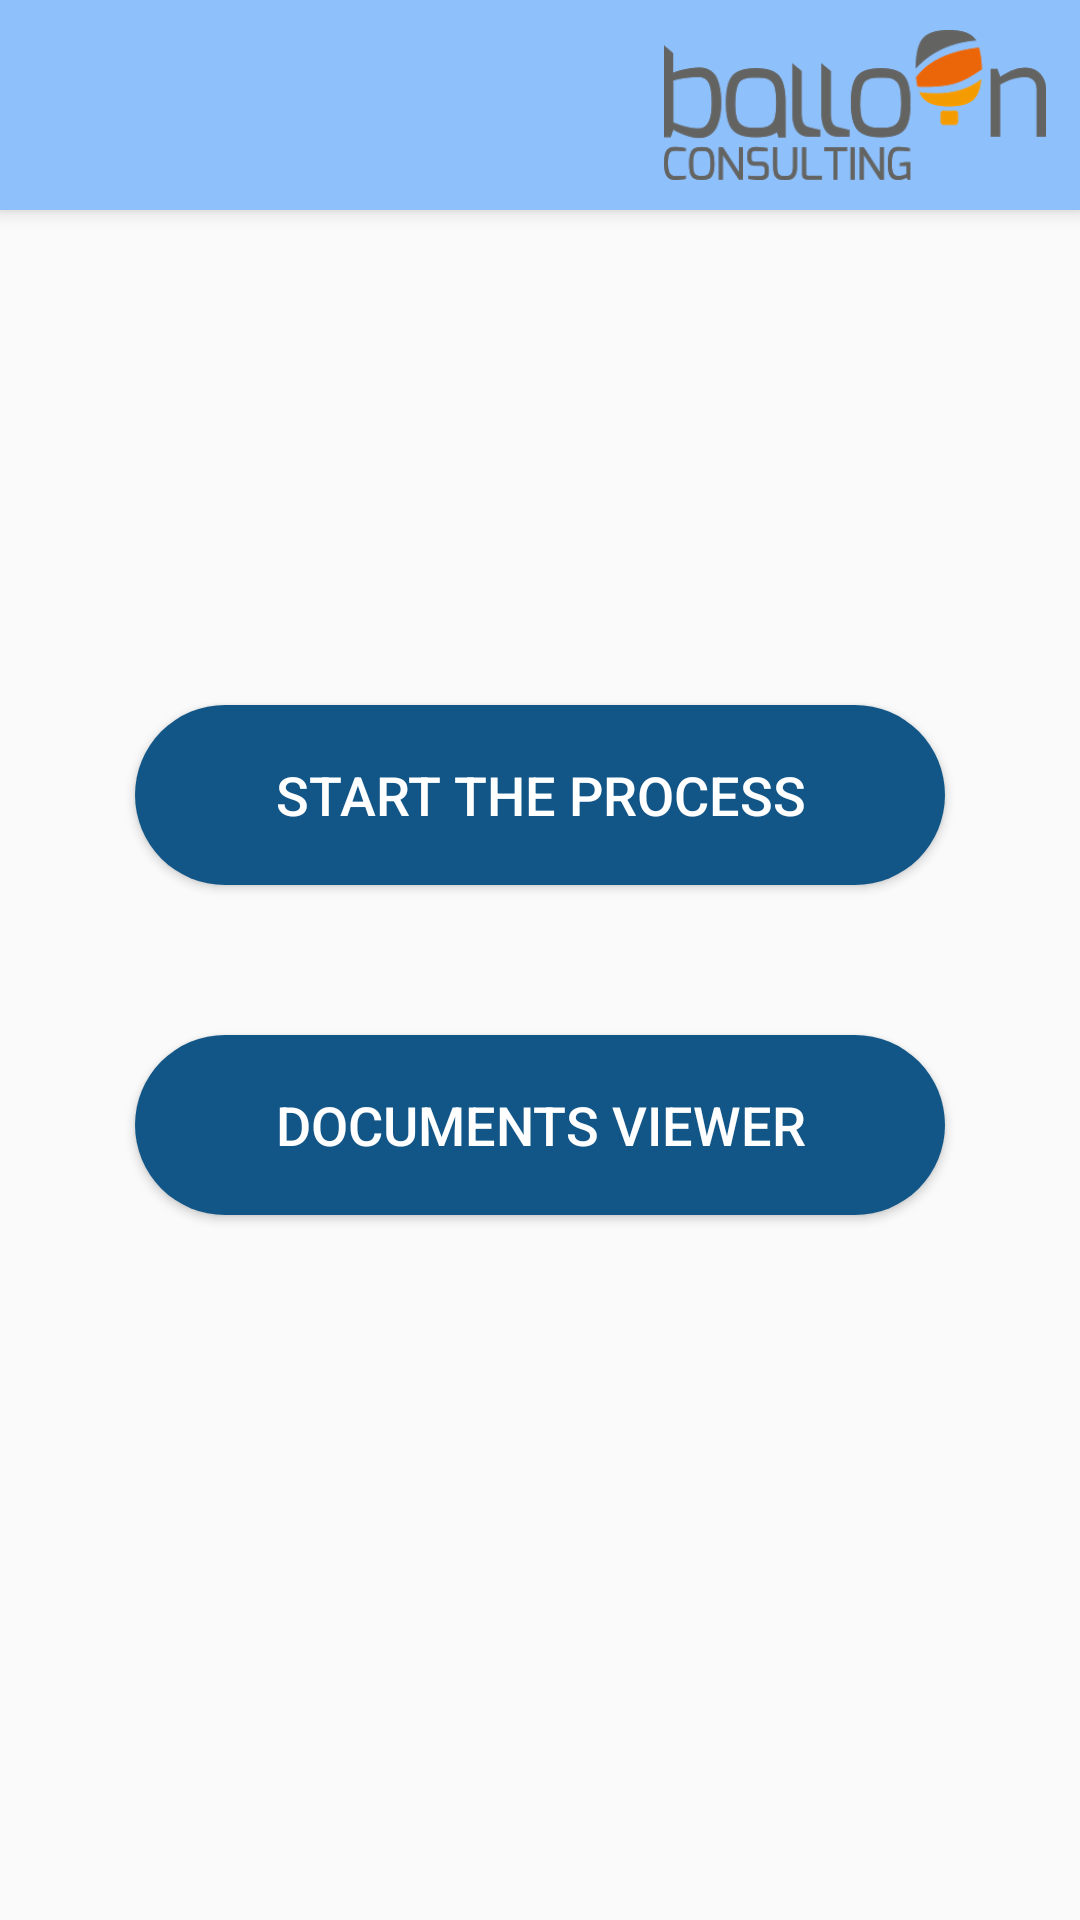

Here is an Android app screen rendered from its layout file. Give the layout XML and the strings, colors and styles it references.
<!-- AndroidManifest.xml: application theme MyMaterialTheme -->
<!-- res/layout/activity_menu.xml -->
<?xml version="1.0" encoding="utf-8"?>

<RelativeLayout xmlns:android="http://schemas.android.com/apk/res/android"
    xmlns:app="http://schemas.android.com/apk/res-auto"
    xmlns:tools="http://schemas.android.com/tools"
    android:layout_width="match_parent"
    android:layout_height="match_parent"
    tools:context=".Menu">

    <include layout="@layout/toolbar"
        android:id="@+id/toolbar"></include>

<LinearLayout
    android:layout_width="match_parent"
    android:layout_height="match_parent"
    android:orientation="vertical"
    android:gravity="center">

    <Button
        android:id="@+id/op1"
        android:layout_width="wrap_content"
        android:layout_height="wrap_content"
        android:text="Start the process"
        android:background="@drawable/rounded"
        android:textColor="@color/white"
        android:textSize="18sp"
        />



    <Button
        android:id="@+id/op4"
        android:layout_width="wrap_content"
        android:layout_height="wrap_content"
        android:text="Documents Viewer"
        android:background="@drawable/rounded"
        android:textColor="@color/white"
        android:layout_marginTop="50dp"
        android:textSize="18sp"/>







</LinearLayout>





    </RelativeLayout>
<!-- res/layout/toolbar.xml (included above) -->
<?xml version="1.0" encoding="utf-8"?>

<android.support.v7.widget.Toolbar xmlns:android="http://schemas.android.com/apk/res/android"
    android:layout_width="match_parent"
    android:layout_height="70dp"
    xmlns:app="http://schemas.android.com/apk/res-auto"
    android:background="@color/colorLightBlue"
    app:theme="@style/ToolbarTheme"
   android:elevation="4dp">

    <TextView
        android:layout_width="wrap_content"
        android:layout_height="wrap_content"
        android:layout_gravity="center"
        android:textSize="20dp"/>

    <ImageView
        android:layout_width="150dp"
        android:layout_height="50dp"
        android:src="@drawable/logo"
        android:layout_gravity="end"/>


</android.support.v7.widget.Toolbar>
<!-- resources referenced by this layout -->
<resources>
  <color name="colorLightBlue">#8ec0fb</color>
  <!-- drawable logo: png bitmap (drawable, 17257 bytes) -->
  <!-- drawable rounded (drawable) -->
  <?xml version="1.0" encoding="utf-8"?>
  
  <shape xmlns:android="http://schemas.android.com/apk/res/android"
      android:shape="rectangle" >
  
      <corners
          android:bottomLeftRadius="30dp"
          android:bottomRightRadius="30dp"
          android:radius="60dp"
          android:topLeftRadius="30dp"
          android:topRightRadius="30dp" />
  
      <solid android:color="#125688" />
  
      <padding
          android:bottom="0dp"
          android:left="0dp"
          android:right="0dp"
          android:top="0dp" />
  
      <size
          android:height="60dp"
          android:width="270dp" />
  
  </shape>
  <style name="ToolbarTheme" parent="Theme.AppCompat.Light.NoActionBar">
          <item name="android:textColorPrimary">@android:color/white</item>
          </style>
  <style name="MyMaterialTheme" parent="MyMaterialTheme.Base" />
  <style name="MyMaterialTheme.Base" parent="Theme.AppCompat.Light.NoActionBar">
          <item name="colorPrimary">@color/colorLightBlue</item>
          <item name="colorPrimaryDark">@color/colorPrimary</item>
          <item name="colorAccent">@color/buttonColorDark</item>
          <item name="windowNoTitle">true</item>
          <item name="windowActionBar">false</item>
      </style>
  <color name="colorPrimary">#4396f9</color>
  <color name="buttonColorDark">#ff5845</color>
  <!-- not gathered from this repository: default colours our renderer supplied (Android Studio template values) -->
  <color name="white">#FFFFFFFF</color>
</resources>
